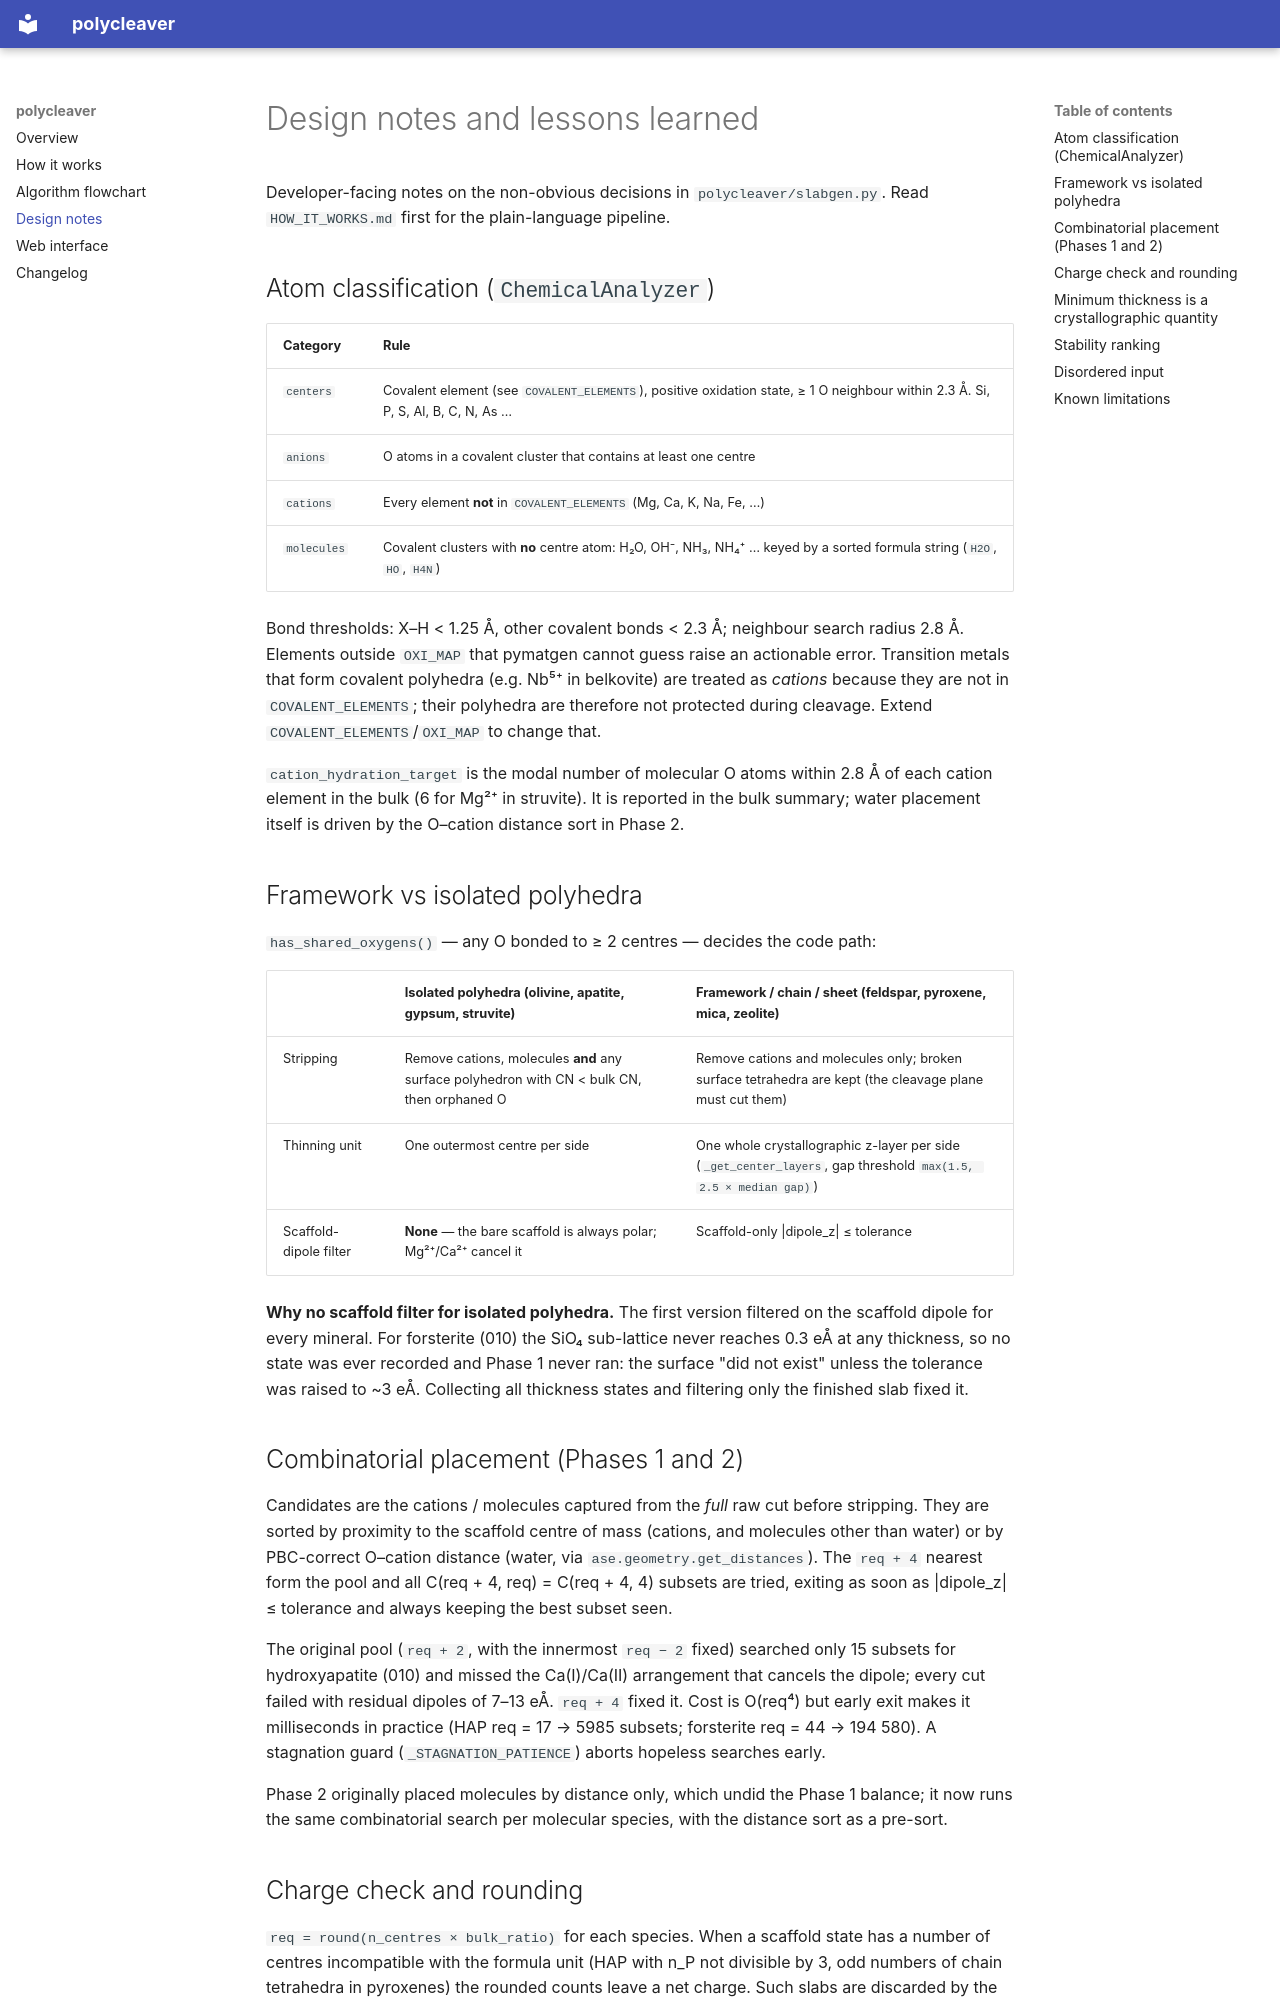

repository: ericmates/polycleaver · page: DESIGN_NOTES/index.html · generator: mkdocs

# Design notes and lessons learned

Developer-facing notes on the non-obvious decisions in `polycleaver/slabgen.py`.
Read `HOW_IT_WORKS.md` first for the plain-language pipeline.

## Atom classification (`ChemicalAnalyzer`)

| Category    | Rule |
|-------------|------|
| `centers`   | Covalent element (see `COVALENT_ELEMENTS`), positive oxidation state, ≥ 1 O neighbour within 2.3 Å. Si, P, S, Al, B, C, N, As … |
| `anions`    | O atoms in a covalent cluster that contains at least one centre |
| `cations`   | Every element **not** in `COVALENT_ELEMENTS` (Mg, Ca, K, Na, Fe, …) |
| `molecules` | Covalent clusters with **no** centre atom: H₂O, OH⁻, NH₃, NH₄⁺ … keyed by a sorted formula string (`H2O`, `HO`, `H4N`) |

Bond thresholds: X–H < 1.25 Å, other covalent bonds < 2.3 Å; neighbour search radius 2.8 Å.
Elements outside `OXI_MAP` that pymatgen cannot guess raise an actionable error.
Transition metals that form covalent polyhedra (e.g. Nb⁵⁺ in belkovite) are treated as
*cations* because they are not in `COVALENT_ELEMENTS`; their polyhedra are therefore not
protected during cleavage. Extend `COVALENT_ELEMENTS`/`OXI_MAP` to change that.

`cation_hydration_target` is the modal number of molecular O atoms within 2.8 Å of
each cation element in the bulk (6 for Mg²⁺ in struvite). It is reported in the bulk
summary; water placement itself is driven by the O–cation distance sort in Phase 2.

## Framework vs isolated polyhedra

`has_shared_oxygens()` — any O bonded to ≥ 2 centres — decides the code path:

| | Isolated polyhedra (olivine, apatite, gypsum, struvite) | Framework / chain / sheet (feldspar, pyroxene, mica, zeolite) |
|---|---|---|
| Stripping | Remove cations, molecules **and** any surface polyhedron with CN < bulk CN, then orphaned O | Remove cations and molecules only; broken surface tetrahedra are kept (the cleavage plane must cut them) |
| Thinning unit | One outermost centre per side | One whole crystallographic z-layer per side (`_get_center_layers`, gap threshold `max(1.5, 2.5 × median gap)`) |
| Scaffold-dipole filter | **None** — the bare scaffold is always polar; Mg²⁺/Ca²⁺ cancel it | Scaffold-only \|dipole_z\| ≤ tolerance |

**Why no scaffold filter for isolated polyhedra.** The first version filtered on the
scaffold dipole for every mineral. For forsterite (010) the SiO₄ sub-lattice never
reaches 0.3 eÅ at any thickness, so no state was ever recorded and Phase 1 never ran:
the surface "did not exist" unless the tolerance was raised to ~3 eÅ. Collecting all
thickness states and filtering only the finished slab fixed it.

## Combinatorial placement (Phases 1 and 2)

Candidates are the cations / molecules captured from the *full* raw cut before
stripping. They are sorted by proximity to the scaffold centre of mass (cations, and
molecules other than water) or by PBC-correct O–cation distance (water, via
`ase.geometry.get_distances`). The `req + 4` nearest form the pool and all
C(req + 4, req) = C(req + 4, 4) subsets are tried, exiting as soon as
\|dipole_z\| ≤ tolerance and always keeping the best subset seen.

The original pool (`req + 2`, with the innermost `req − 2` fixed) searched only 15
subsets for hydroxyapatite (010) and missed the Ca(I)/Ca(II) arrangement that cancels
the dipole; every cut failed with residual dipoles of 7–13 eÅ. `req + 4` fixed it.
Cost is O(req⁴) but early exit makes it milliseconds in practice
(HAP req = 17 → 5985 subsets; forsterite req = 44 → 194 580). A stagnation guard
(`_STAGNATION_PATIENCE`) aborts hopeless searches early.

Phase 2 originally placed molecules by distance only, which undid the Phase 1 balance;
it now runs the same combinatorial search per molecular species, with the distance
sort as a pre-sort.
